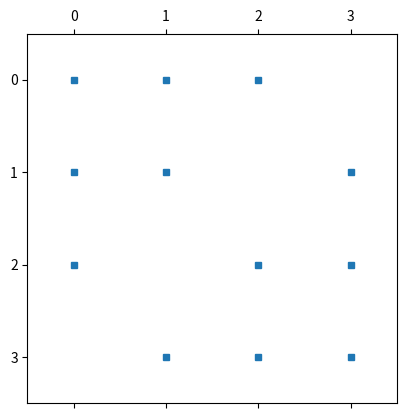

Reproduce this figure in Python.
import numpy as np
import matplotlib.pyplot as plt

nx=3; ny=3

dx = 1 #1/(nx-1)
dy = 1 #/1(ny-1)

diag_block =np.eye(nx-1)*(-2/dx**2-2/dy**2)
diag_block =diag_block + np.diag(np.ones(ny-2),1)/dy**2
diag_block =diag_block + np.diag(np.ones(ny-2),-1)/dy**2
matrix = np.kron(np.eye(nx-1),diag_block)
matrix = matrix + np.diag(np.ones((nx-2)*(ny-1))/dy**2,ny-1)  
matrix = matrix + np.diag(np.ones((nx-2)*(ny-1))/dx**2,-(ny-1))  


plt.spy(matrix, markersize=5)




